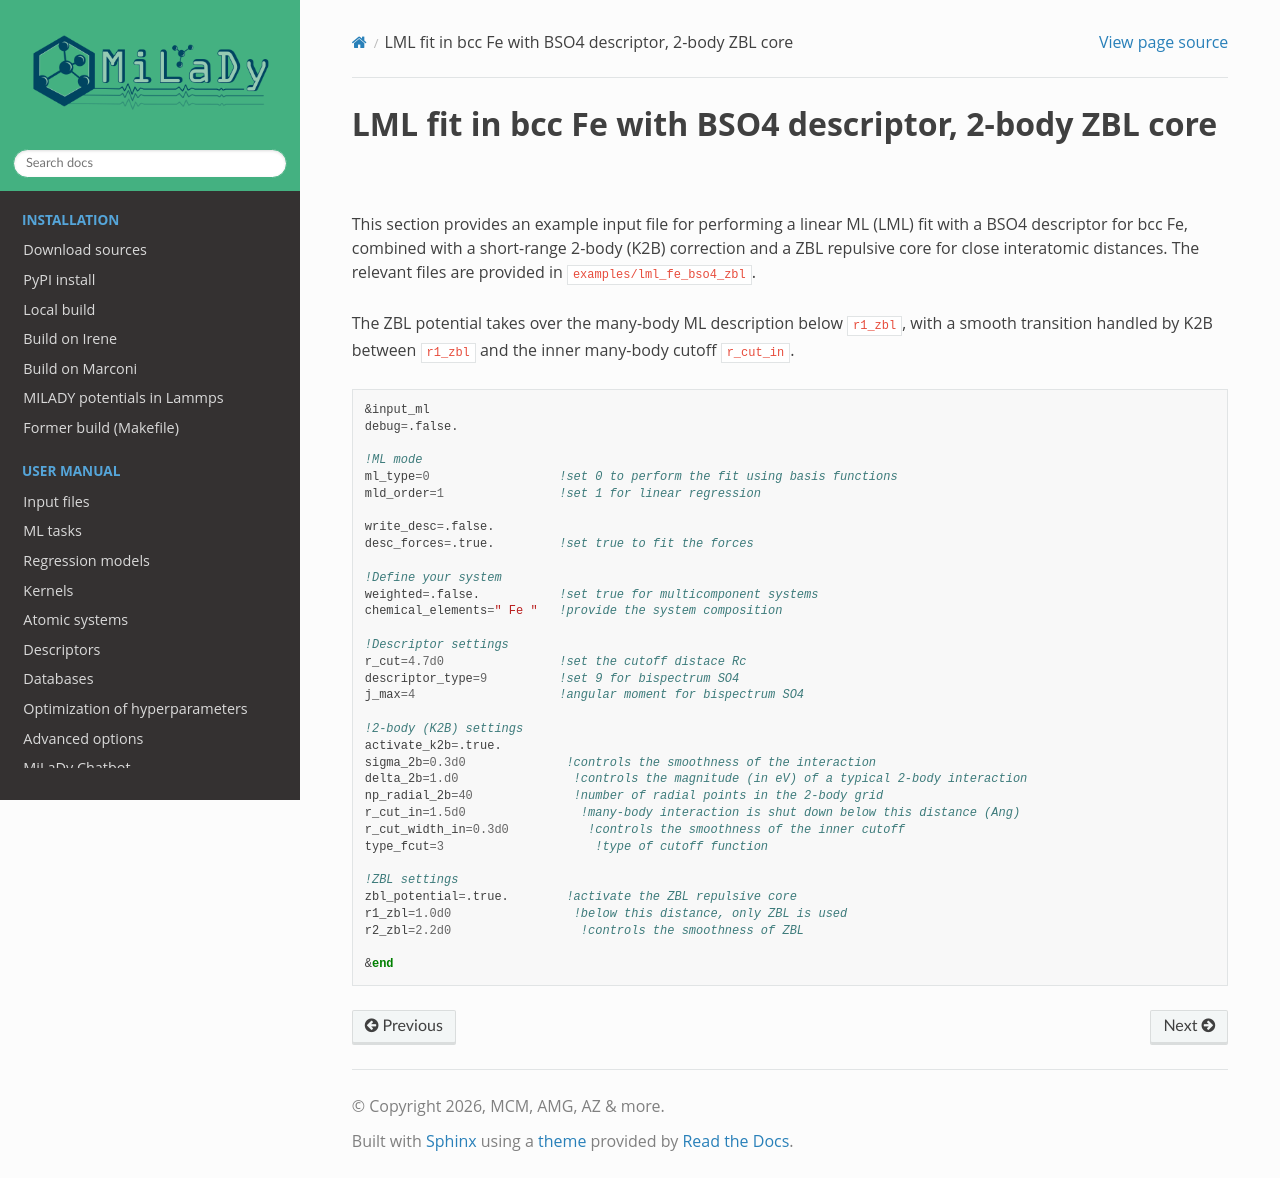

repository: ai-atoms/milady-docs · page: contents/examples/07_ex_lml_zbl.html · generator: sphinx


.. _`ex:LML-ZBL`:

LML fit in bcc Fe with BSO4 descriptor, 2-body ZBL core
-----------------------------------------------------------

This section provides an example input file for performing a linear
ML (LML) fit with a BSO4 descriptor for bcc Fe, combined with a
short-range 2-body (K2B) correction and a ZBL repulsive core for
close interatomic distances. The relevant files are provided in
``examples/lml_fe_bso4_zbl``.

The ZBL potential takes over the many-body ML description below
``r1_zbl``, with a smooth transition handled by K2B between
``r1_zbl`` and the inner many-body cutoff ``r_cut_in``.

.. code-block:: fortran

   &input_ml
   debug=.false.

   !ML mode
   ml_type=0                  !set 0 to perform the fit using basis functions
   mld_order=1                !set 1 for linear regression

   write_desc=.false.
   desc_forces=.true.         !set true to fit the forces

   !Define your system
   weighted=.false.           !set true for multicomponent systems
   chemical_elements=" Fe "   !provide the system composition

   !Descriptor settings
   r_cut=4.7d0                !set the cutoff distace Rc
   descriptor_type=9          !set 9 for bispectrum SO4
   j_max=4                    !angular moment for bispectrum SO4

   !2-body (K2B) settings
   activate_k2b=.true.
   sigma_2b=0.3d0              !controls the smoothness of the interaction
   delta_2b=1.d0                !controls the magnitude (in eV) of a typical 2-body interaction
   np_radial_2b=40              !number of radial points in the 2-body grid
   r_cut_in=1.5d0                !many-body interaction is shut down below this distance (Ang)
   r_cut_width_in=0.3d0           !controls the smoothness of the inner cutoff
   type_fcut=3                     !type of cutoff function

   !ZBL settings
   zbl_potential=.true.        !activate the ZBL repulsive core
   r1_zbl=1.0d0                 !below this distance, only ZBL is used
   r2_zbl=2.2d0                  !controls the smoothness of ZBL

   &end
